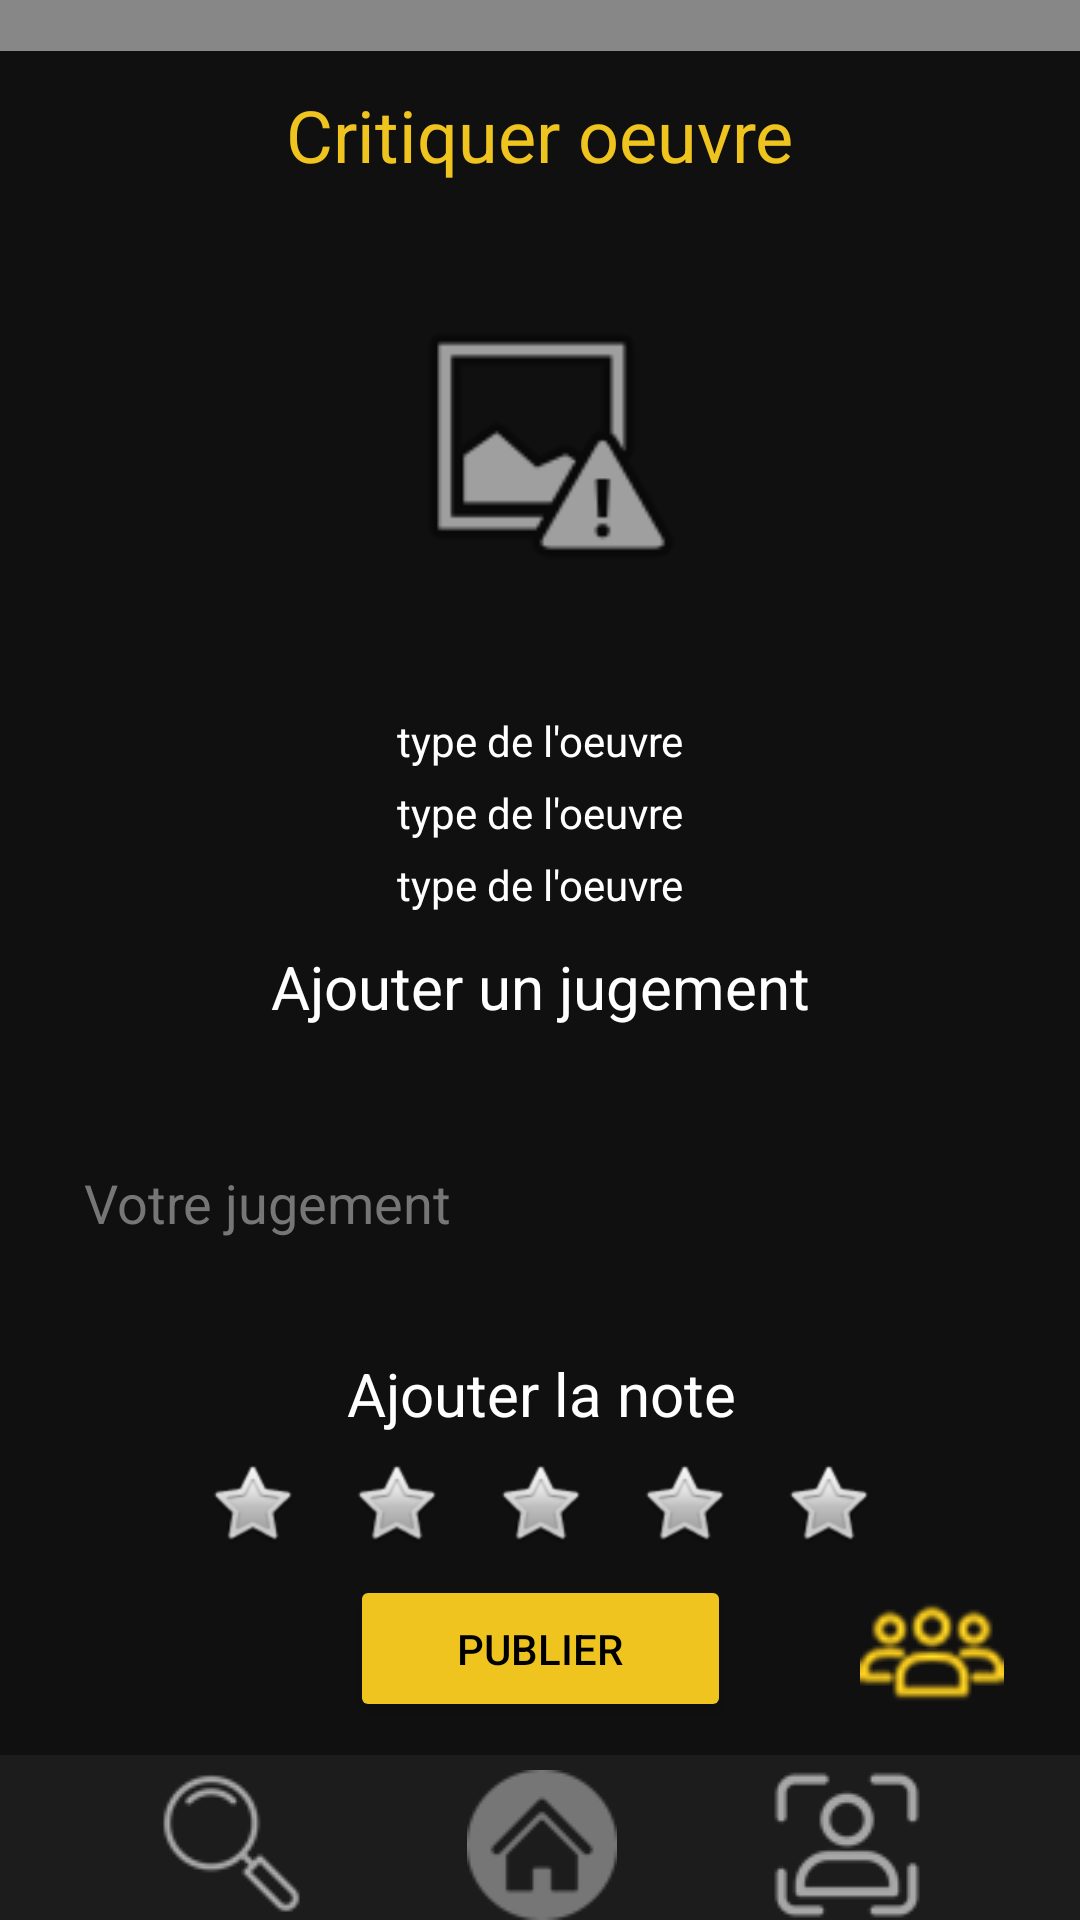

Android layout source for this screen:
<!-- AndroidManifest.xml: application theme Theme.JugementDay -->
<!-- res/layout/activity_judgement.xml -->
<?xml version="1.0" encoding="utf-8"?>
<androidx.constraintlayout.widget.ConstraintLayout xmlns:android="http://schemas.android.com/apk/res/android"
    xmlns:app="http://schemas.android.com/apk/res-auto"
    xmlns:tools="http://schemas.android.com/tools"
    android:id="@+id/main"
    android:layout_width="match_parent"
    android:layout_height="match_parent"
    android:background="@color/primary_background"
    tools:context=".JudgementActivity">


    <ImageView
        android:id="@+id/logoPicture"
        android:layout_width="0dp"
        android:layout_height="110dp"
        android:layout_marginBottom="12dp"

        android:adjustViewBounds="true"
        android:background="@color/logobackground"
        android:contentDescription="@string/logo"
        android:scaleType="centerCrop"
        app:layout_constraintBottom_toTopOf="@+id/JudgementOfText"
        app:layout_constraintEnd_toEndOf="parent"
        app:layout_constraintStart_toStartOf="parent"
        app:layout_constraintTop_toTopOf="parent"
        app:srcCompat="@drawable/logo" />

    <TextView
        android:id="@+id/JudgementOfText"
        android:layout_width="wrap_content"
        android:layout_height="wrap_content"
        android:text="@string/critiqueText"
        android:textColor="@color/secondary_button"
        android:textSize="24sp"
        app:layout_constraintBottom_toTopOf="@+id/selectedImageButton"
        app:layout_constraintEnd_toEndOf="parent"
        app:layout_constraintStart_toStartOf="parent"
        app:layout_constraintTop_toBottomOf="@+id/logoPicture" />

    <ImageView
        android:id="@+id/selectedImageButton"
        android:layout_width="102dp"
        android:layout_height="158dp"
        android:layout_marginTop="8dp"
        app:layout_constraintBottom_toTopOf="@+id/typeText"
        app:layout_constraintEnd_toEndOf="parent"
        app:layout_constraintStart_toStartOf="parent"
        app:layout_constraintTop_toBottomOf="@+id/JudgementOfText"
        app:srcCompat="@android:drawable/ic_menu_report_image" />

    <TextView
        android:id="@+id/typeText"
        android:layout_width="337dp"
        android:layout_height="24dp"
        android:layout_marginStart="37dp"
        android:layout_marginTop="8dp"
        android:layout_marginEnd="37dp"
        android:gravity="center"
        android:text="type de l'oeuvre"
        android:textColor="@color/primary_text"
        app:layout_constraintBottom_toTopOf="@+id/auteurText"
        app:layout_constraintEnd_toEndOf="parent"
        app:layout_constraintStart_toStartOf="parent"
        app:layout_constraintTop_toBottomOf="@+id/selectedImageButton" />

    <TextView
        android:id="@+id/auteurText"
        android:layout_width="337dp"
        android:layout_height="24dp"
        android:gravity="center"
        android:text="type de l'oeuvre"
        android:textColor="@color/primary_text"
        app:layout_constraintBottom_toTopOf="@+id/dateText"
        app:layout_constraintEnd_toEndOf="parent"
        app:layout_constraintStart_toStartOf="parent"
        app:layout_constraintTop_toBottomOf="@+id/typeText" />

    <TextView
        android:id="@+id/dateText"
        android:layout_width="337dp"
        android:layout_height="24dp"
        android:gravity="center"
        android:text="type de l'oeuvre"
        android:textColor="@color/primary_text"
        app:layout_constraintBottom_toTopOf="@+id/addJudgementText"
        app:layout_constraintEnd_toEndOf="parent"
        app:layout_constraintStart_toStartOf="parent"
        app:layout_constraintTop_toBottomOf="@+id/auteurText" />

    <EditText
        android:id="@+id/JudgementField"
        android:layout_width="0dp"
        android:layout_height="100dp"
        android:layout_marginStart="16dp"
        android:layout_marginTop="8dp"
        android:layout_marginEnd="16dp"
        android:background="@drawable/rounded_button"
        android:backgroundTint="#2F2F2F"
        android:backgroundTintMode="src_over"
        android:ems="10"
        android:hint="@string/JudgementFieldText"
        android:inputType="textMultiLine"
        android:scrollHorizontally="false"
        android:singleLine="false"
        android:padding="12dp"
        android:textColor="@color/primary_text"
        android:textColorHint="@color/primary_button"
        app:layout_constraintBottom_toTopOf="@+id/addNoteText"
        app:layout_constraintEnd_toEndOf="parent"
        app:layout_constraintStart_toStartOf="parent"
        app:layout_constraintTop_toBottomOf="@+id/addJudgementText" />


    <TextView
        android:id="@+id/addJudgementText"
        android:layout_width="199dp"
        android:layout_height="28dp"
        android:layout_marginTop="8dp"
        android:gravity="center"
        android:text="@string/addJudgementText"
        android:textColor="@color/primary_text"
        android:textSize="20sp"
        app:layout_constraintBottom_toTopOf="@+id/JudgementField"
        app:layout_constraintEnd_toEndOf="parent"
        app:layout_constraintStart_toStartOf="parent"
        app:layout_constraintTop_toBottomOf="@+id/dateText" />

    <TextView
        android:id="@+id/addNoteText"
        android:layout_width="168dp"
        android:layout_height="26dp"
        android:gravity="center"
        android:text="@string/addNoteText"
        android:textColor="@color/primary_text"
        android:textSize="20sp"
        app:layout_constraintBottom_toTopOf="@+id/ratingStar2Button"
        app:layout_constraintEnd_toEndOf="parent"
        app:layout_constraintHorizontal_bias="0.501"
        app:layout_constraintStart_toStartOf="parent"
        app:layout_constraintTop_toBottomOf="@+id/JudgementField" />

    <ImageButton
        android:id="@+id/ratingStar1Button"
        android:layout_width="48dp"
        android:layout_height="48dp"
        android:layout_marginStart="64dp"
        android:backgroundTint="#00FFFFFF"
        android:contentDescription="@string/_1_5"
        android:scrollbarSize="4dp"
        app:layout_constraintBottom_toTopOf="@id/publishButton"
        app:layout_constraintEnd_toStartOf="@+id/ratingStar2Button"
        app:layout_constraintStart_toStartOf="parent"
        app:layout_constraintTop_toBottomOf="@id/addNoteText"
        app:srcCompat="@android:drawable/btn_star" />

    <ImageButton
        android:id="@+id/ratingStar2Button"
        android:layout_width="48dp"
        android:layout_height="48dp"
        android:backgroundTint="#00FFFFFF"
        android:contentDescription="@string/_2_5"
        android:scrollbarSize="4dp"
        app:layout_constraintBottom_toTopOf="@id/publishButton"
        app:layout_constraintEnd_toStartOf="@+id/ratingStar3Button"
        app:layout_constraintStart_toEndOf="@+id/ratingStar1Button"
        app:layout_constraintTop_toBottomOf="@+id/addNoteText"
        app:srcCompat="@android:drawable/btn_star" />

    <ImageButton
        android:id="@+id/ratingStar3Button"
        android:layout_width="48dp"
        android:layout_height="48dp"
        android:backgroundTint="#00FFFFFF"
        android:contentDescription="@string/_3_5"
        android:scrollbarSize="4dp"
        app:layout_constraintBottom_toTopOf="@id/publishButton"
        app:layout_constraintEnd_toStartOf="@+id/ratingStar4Button"
        app:layout_constraintStart_toEndOf="@+id/ratingStar2Button"
        app:layout_constraintTop_toBottomOf="@+id/addNoteText"
        app:srcCompat="@android:drawable/btn_star" />

    <ImageButton
        android:id="@+id/ratingStar4Button"
        android:layout_width="48dp"
        android:layout_height="48dp"
        android:backgroundTint="#00FFFFFF"
        android:contentDescription="@string/_4_5"
        android:scrollbarSize="4dp"
        app:layout_constraintBottom_toTopOf="@id/publishButton"
        app:layout_constraintEnd_toStartOf="@+id/ratingStar5Button"
        app:layout_constraintStart_toEndOf="@+id/ratingStar3Button"
        app:layout_constraintTop_toBottomOf="@+id/addNoteText"
        app:srcCompat="@android:drawable/btn_star" />

    <ImageButton
        android:id="@+id/ratingStar5Button"
        android:layout_width="48dp"
        android:layout_height="48dp"
        android:layout_marginEnd="64dp"
        android:backgroundTint="#00FFFFFF"
        android:contentDescription="@string/_5_5"
        android:scrollbarSize="4dp"
        app:layout_constraintBottom_toTopOf="@id/publishButton"
        app:layout_constraintEnd_toEndOf="parent"
        app:layout_constraintStart_toEndOf="@+id/ratingStar4Button"
        app:layout_constraintTop_toBottomOf="@id/addNoteText"
        app:srcCompat="@android:drawable/btn_star" />

    <Button
        android:id="@+id/publishButton"
        android:layout_width="127dp"
        android:layout_height="49dp"
        android:layout_marginBottom="16dp"
        android:backgroundTint="@color/secondary_button"
        android:text="@string/publishReviewText"
        android:textColor="@color/black"
        app:layout_constraintBottom_toTopOf="@+id/homeButton"
        app:layout_constraintEnd_toEndOf="parent"
        app:layout_constraintHorizontal_bias="0.50"
        app:layout_constraintStart_toStartOf="parent" />

    <ImageButton
        android:id="@+id/communityButton"
        android:layout_width="60dp"
        android:layout_height="48dp"
        android:layout_marginStart="64dp"
        android:layout_marginEnd="16dp"
        android:backgroundTint="#00FFFFFF"
        android:contentDescription="@string/communityButtonDescription"
        app:layout_constraintBottom_toTopOf="@+id/hbhv3"
        app:layout_constraintEnd_toEndOf="parent"
        app:layout_constraintHorizontal_bias="0.985"
        app:layout_constraintStart_toStartOf="parent"
        app:layout_constraintTop_toBottomOf="@+id/logoPicture"
        app:layout_constraintVertical_bias="0.98"
        app:srcCompat="@drawable/communaute" />

    <View
        android:id="@+id/hbhv3"
        android:layout_width="match_parent"
        android:layout_height="55dp"
        android:background="#473C3C3C"
        app:layout_constraintBottom_toBottomOf="@+id/homeButton"
        app:layout_constraintEnd_toEndOf="parent"
        app:layout_constraintStart_toStartOf="parent"
        app:layout_constraintTop_toBottomOf="@id/publishButton"
        app:layout_constraintVertical_bias="1.0" />

    <ImageButton
        android:id="@+id/searchButton"
        android:layout_width="50dp"
        android:layout_height="50dp"
        android:layout_marginStart="1dp"
        android:layout_marginEnd="1dp"
        android:backgroundTint="#00FFFFFF"
        android:contentDescription="@string/searchButton"
        app:layout_constraintBottom_toBottomOf="parent"
        app:layout_constraintEnd_toStartOf="@+id/homeButton"
        app:layout_constraintStart_toStartOf="parent"
        app:srcCompat="@drawable/search"
        app:tint="#9CFFFFFF" />

    <ImageButton
        android:id="@+id/homeButton"
        android:layout_width="50dp"
        android:layout_height="50dp"
        android:backgroundTint="#00FFFFFF"
        android:contentDescription="@string/homeButton"
        app:layout_constraintBottom_toBottomOf="parent"
        app:layout_constraintEnd_toStartOf="@+id/profileButton"
        app:layout_constraintStart_toEndOf="@+id/searchButton"
        app:srcCompat="@drawable/home"
        app:tint="@color/primary_button" />

    <ImageButton
        android:id="@+id/profileButton"
        android:layout_width="50dp"
        android:layout_height="50dp"
        android:layout_marginEnd="1dp"
        android:backgroundTint="#00990202"
        android:contentDescription="@string/profileButton"
        app:layout_constraintBottom_toBottomOf="parent"
        app:layout_constraintEnd_toEndOf="parent"
        app:layout_constraintStart_toEndOf="@+id/homeButton"
        app:srcCompat="@drawable/profile"
        app:tint="#9CFFFFFF" />


</androidx.constraintlayout.widget.ConstraintLayout>
<!-- resources referenced by this layout -->
<resources>
  <color name="black">#FF000000</color>
  <color name="logobackground">#878787</color>
  <color name="primary_background">#ee000000</color>
  <color name="primary_button">#767676</color>
  <color name="primary_text">#FFFFFFFF</color>
  <color name="secondary_button">#efc41e</color>
  <!-- drawable communaute: png bitmap (drawable, 3417 bytes) -->
  <!-- drawable home: png bitmap (drawable, 1290 bytes) -->
  <!-- drawable logo: png bitmap (drawable, 327877 bytes) -->
  <!-- drawable profile: png bitmap (drawable, 1353 bytes) -->
  <!-- drawable search: png bitmap (drawable, 1108 bytes) -->
  <string name="JudgementFieldText">Votre jugement</string>
  <string name="_1_5">1/5</string>
  <string name="_2_5">2/5</string>
  <string name="_3_5">3/5</string>
  <string name="_4_5">4/5</string>
  <string name="_5_5">5/5</string>
  <string name="addJudgementText">Ajouter un jugement</string>
  <string name="addNoteText">Ajouter la note</string>
  <string name="communityButtonDescription">Accéder à tous les jugements</string>
  <string name="critiqueText">Critiquer oeuvre</string>
  <string name="homeButton">Accueil</string>
  <string name="logo">logo</string>
  <string name="profileButton">Profil</string>
  <string name="publishReviewText">Publier</string>
  <string name="searchButton">Rechercher</string>
  <style name="Theme.JugementDay" parent="Base.Theme.JugementDay" />
  <style name="Base.Theme.JugementDay" parent="Theme.Material3.DayNight.NoActionBar">
          
          
      </style>
</resources>
